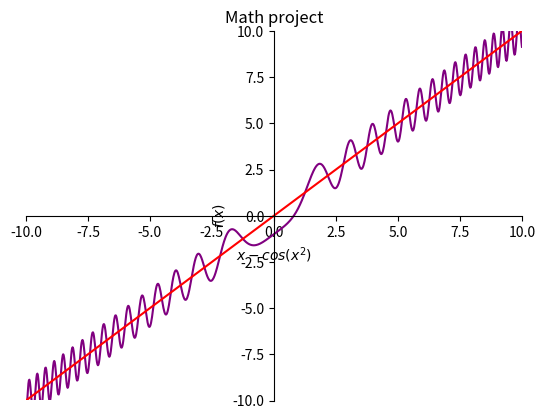

Write Python code to recreate this figure. (Note: this script raises an exception after producing the figure.)
from os import system
import math
import sympy as sym
import matplotlib.pyplot as plt
system("clear")

x = sym.symbols("x")
Area = float(10)
Area = [-Area, Area]
h = x - sym.cos( x ** 2 )
plot1 = sym.plot(h,line_color = "purple", show = False)
plot2 = sym.plot(x,line_color = "red", show = False)
plot1.append(plot2[0])
plot1.xlim = Area
plot1.ylim = Area
plot1.xlabel = "$x - cos(x^2)$"
plot1.title = "Math project"

plot1.save("Óflokkað/mynd11")
plot1.show()
